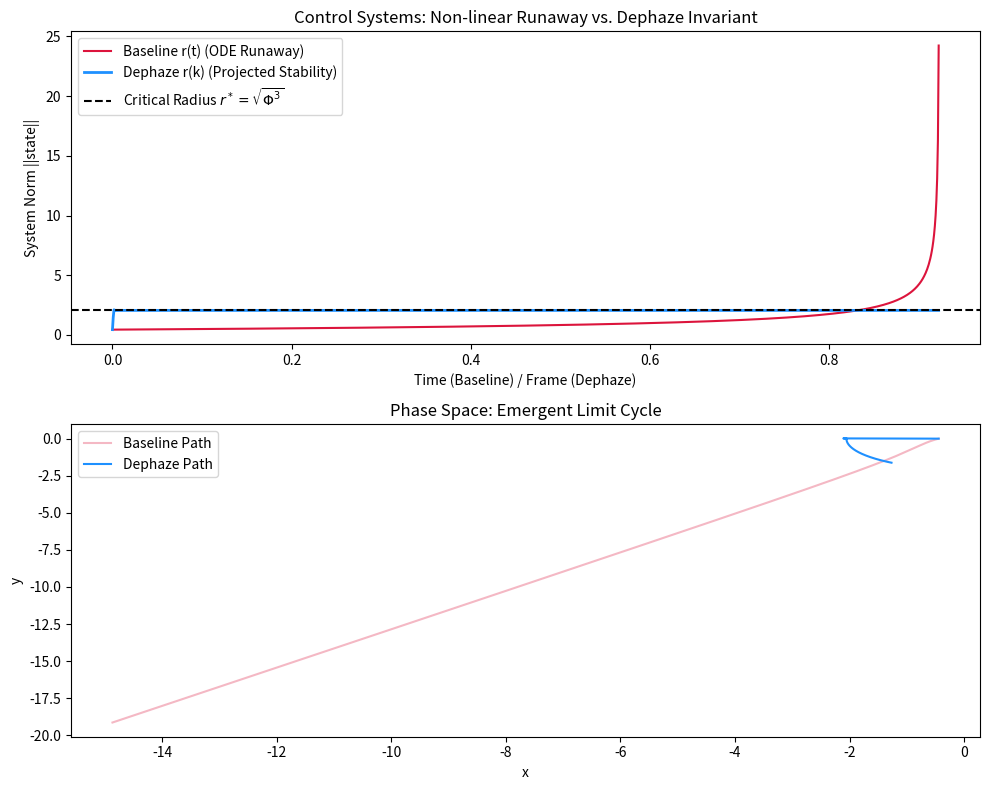

Source code (Python):
import numpy as np
import matplotlib
matplotlib.use("Agg")
import matplotlib.pyplot as plt
from scipy.integrate import solve_ivp

# ============================================================
# DEPHAZE INVARIANT – SECTION A.2 TOPOLOGICAL DERIVATION
# ============================================================

def _phi3():
    """
    Structural constant Phi^3 derived from golden-ratio topology.
    Reference: Dephaze Framework v2.0, Appendix A.
    """
    phi = (1.0 + 5.0 ** 0.5) / 2.0
    return phi ** 3

# ============================================================
# CONTROL DYNAMICS – NONLINEAR RUNAWAY VS. DEPHAZE BOUNDS
# ============================================================

def run_control_runaway(
    duration=1.2,
    a=0.8,              # Linear growth coefficient
    beta=1.2,           # Nonlinear runaway coefficient
    Lambda=1.4,         # Dephaze projection strength
    r_stop=25.0,        # Numeric cutoff for runaway
    seed=2025,
):
    """
    NONLINEAR CONTROL – DEPHAZE SAMPLING PROJECTION
    
    Ontology:
      • Baseline: Continuous-time ODE evolution. Positive feedback leads to explosion.
      • Dephaze: Discrete sampling frames. Does NOT observe or control time.
      • Feedback: Invariant geometric projection (Axiom 2.5).
      
    Key Principle: Stability emerges without targets, PID tuning, or temporal 
    integration. The system treats its own magnitude as a coherence ratio (rho) 
    and projects it back to the structural manifold (Phi^3).
    """

    rng = np.random.default_rng(int(seed))
    x0, y0 = rng.normal(0.0, 0.2, size=2)

    # ---- Structural invariant ----
    phi3 = _phi3()
    r_crit = np.sqrt(phi3) # Critical stability radius (r*)

    # ---- Time grid (Baseline reference) ----
    t_span = (0.0, float(duration))
    t_eval = np.linspace(t_span[0], t_span[1], 1400)

    # =========================================================
    # 1. BASELINE: TRUE CONTINUOUS-TIME RUNAWAY (ODE)
    # =========================================================
    def baseline_rhs(t, z):
        x, y = z
        r2 = x*x + y*y
        # Superlinear growth + rotation
        dx = a * x - y + beta * x * r2
        dy = x + a * y + beta * y * r2
        return [dx, dy]

    # Event to stop ODE solver if it explodes
    def stop_event(t, z):
        return float(r_stop) - np.sqrt(z[0]**2 + z[1]**2)
    stop_event.terminal = True
    stop_event.direction = -1

    sol_b = solve_ivp(
        baseline_rhs, t_span, [x0, y0],
        t_eval=t_eval, events=stop_event,
        rtol=1e-7, atol=1e-9
    )

    tb = sol_b.t
    xb, yb = sol_b.y
    rb = np.sqrt(xb*xb + yb*yb)

    # =========================================================
    # 2. DEPHAZE: DISCRETE SAMPLING / PROJECTION (AXIOM 2.2)
    # =========================================================
    xd, yd = [float(x0)], [float(y0)]

    def dephaze_project(x, y):
        # Sampling-based invariant projection
        r = np.sqrt(x*x + y*y) + 1e-12
        rho = (r*r) / phi3
        gain = float(Lambda) * np.tanh(rho - 1.0)
        # Purely radial geometric correction
        return x - gain * (x / r), y - gain * (y / r)

    for k in range(1, len(tb)):
        x, y = xd[-1], yd[-1]
        r2 = x*x + y*y
        
        # Identical raw physical tendency
        dx = a * x - y + beta * x * r2
        dy = x + a * y + beta * y * r2

        # Advance one frame (sampling sequence, not fundamental time)
        dt_frame = float(tb[k] - tb[k-1])
        x_next = x + dx * dt_frame
        y_next = y + dy * dt_frame

        # Apply structural lock
        x_proj, y_proj = dephaze_project(x_next, y_next)
        xd.append(x_proj)
        yd.append(y_proj)

        if np.sqrt(x_proj**2 + y_proj**2) > float(r_stop):
            break

    xd, yd = np.array(xd), np.array(yd)
    rd = np.sqrt(xd*xd + yd*yd)

    # =========================================================
    # PLOTS
    # =========================================================
    fig, ax = plt.subplots(2, 1, figsize=(10, 8))

    # Magnitude Plot
    ax[0].plot(tb, rb, color='crimson', label="Baseline r(t) (ODE Runaway)")
    ax[0].plot(tb[:len(rd)], rd, color='dodgerblue', linewidth=2, label="Dephaze r(k) (Projected Stability)")
    ax[0].axhline(r_crit, color='black', linestyle="--", label=r"Critical Radius $r^* = \sqrt{\Phi^3}$")
    ax[0].set_title("Control Systems: Non-linear Runaway vs. Dephaze Invariant")
    ax[0].set_ylabel("System Norm ||state||")
    ax[0].set_xlabel("Time (Baseline) / Frame (Dephaze)")
    ax[0].legend()

    # Phase Space Plot
    ax[1].plot(xb, yb, color='crimson', alpha=0.3, label="Baseline Path")
    ax[1].plot(xd, yd, color='dodgerblue', label="Dephaze Path")
    ax[1].set_title("Phase Space: Emergent Limit Cycle")
    ax[1].set_xlabel("x")
    ax[1].set_ylabel("y")
    ax[1].legend()

    fig.tight_layout()

    report = (
        "DEPHAZE NON-LINEAR CONTROL REPORT\n"
        "--------------------------------\n"
        f"Phi^3 Invariant: {phi3:.4f}\n"
        f"Critical Radius (r*): {r_crit:.4f}\n"
        "Observation:\n"
        "- Baseline: Continuous-time feedback leads to exponential explosion.\n"
        "- Dephaze: Discrete sampling + geometric projection creates a stable attractor.\n"
        "Result: Stability is achieved without PID tuning or target states."
    )

    return fig, report

if __name__ == "__main__":
    fig, report = run_control_runaway()
    fig.savefig("nonlinear_runaway_demo.png", dpi=150)
    print(report)
